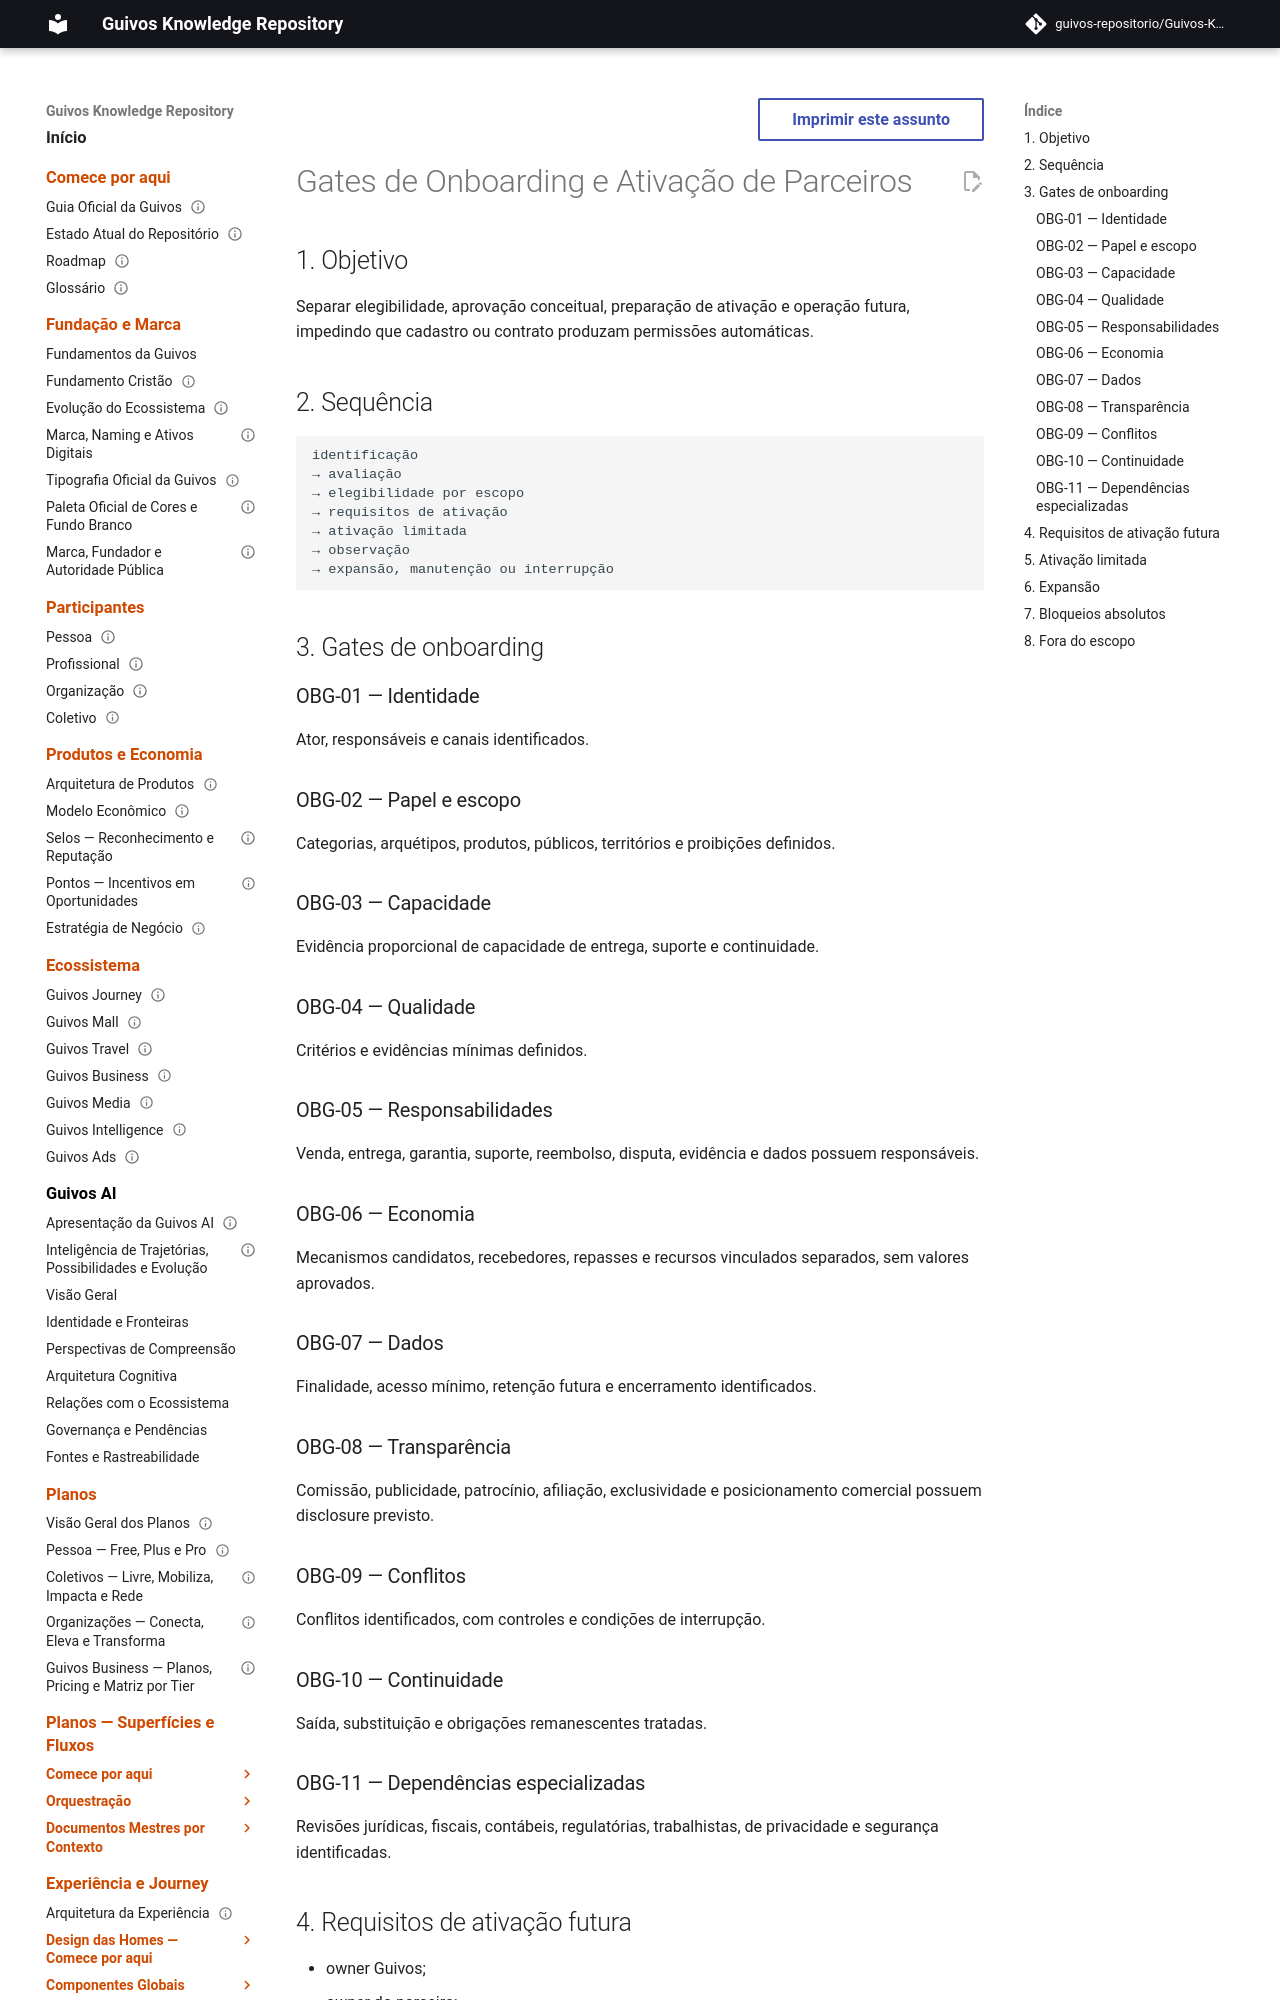

repository: guivos-repositorio/Guivos-Knowledge-Repository · page: economic-model/gem-006-onboarding-and-activation-gates/index.html · generator: mkdocs

---
id: GEM-006-ONBOARDING-ACTIVATION-GATES-001
title: Gates de Onboarding e Ativação de Parceiros
status: draft
version: 0.1.0
owner: Guivos Economic Model
last_updated: 2026-07-21
parent: GEM-006
---

# Gates de Onboarding e Ativação de Parceiros

## 1. Objetivo

Separar elegibilidade, aprovação conceitual, preparação de ativação e operação futura, impedindo que cadastro ou contrato produzam permissões automáticas.

## 2. Sequência

```text
identificação
→ avaliação
→ elegibilidade por escopo
→ requisitos de ativação
→ ativação limitada
→ observação
→ expansão, manutenção ou interrupção
```

## 3. Gates de onboarding

### OBG-01 — Identidade

Ator, responsáveis e canais identificados.

### OBG-02 — Papel e escopo

Categorias, arquétipos, produtos, públicos, territórios e proibições definidos.

### OBG-03 — Capacidade

Evidência proporcional de capacidade de entrega, suporte e continuidade.

### OBG-04 — Qualidade

Critérios e evidências mínimas definidos.

### OBG-05 — Responsabilidades

Venda, entrega, garantia, suporte, reembolso, disputa, evidência e dados possuem responsáveis.

### OBG-06 — Economia

Mecanismos candidatos, recebedores, repasses e recursos vinculados separados, sem valores aprovados.
